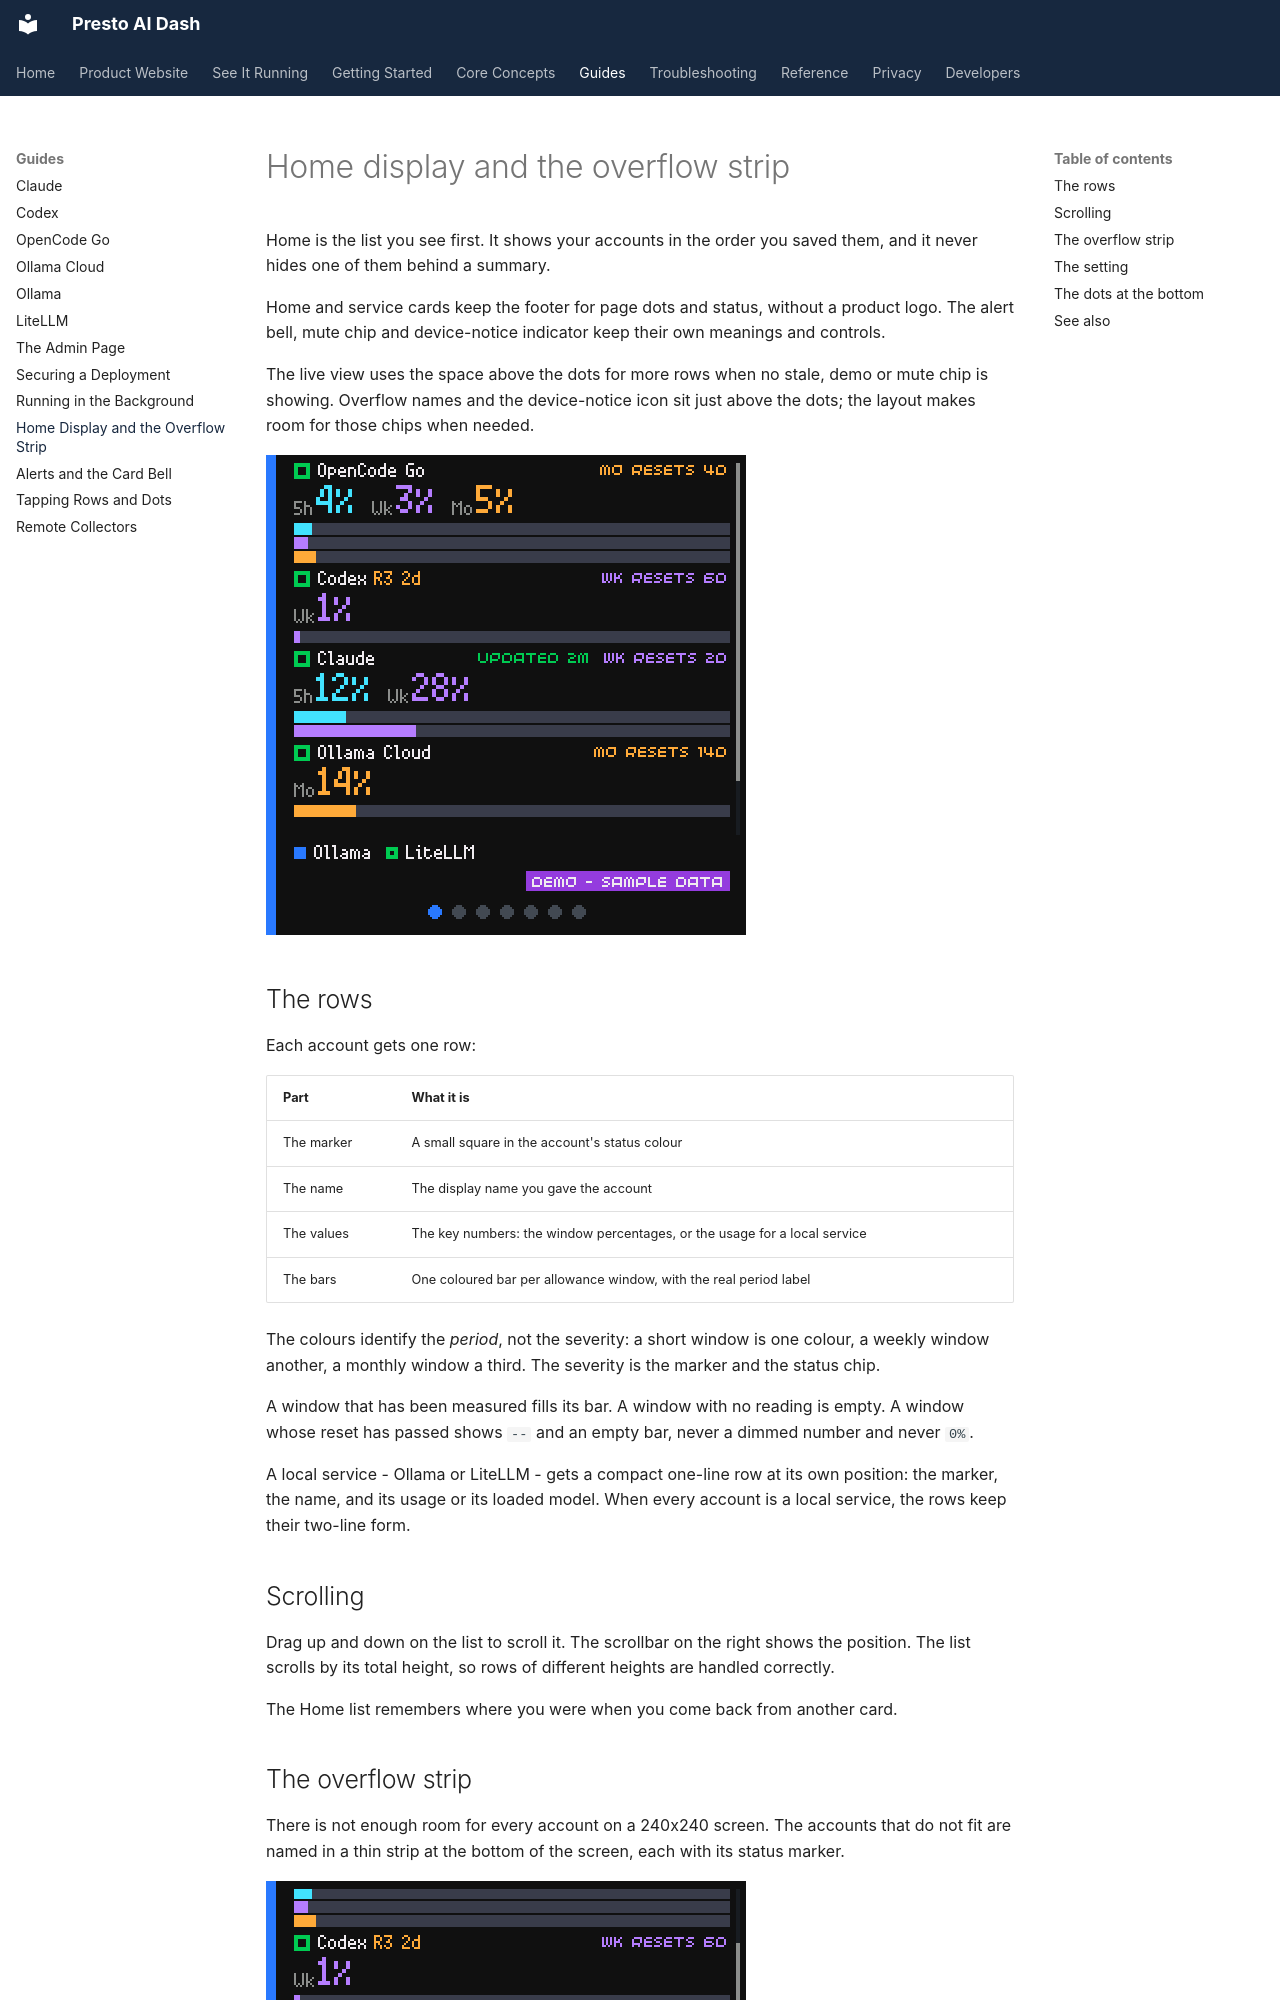

repository: jake1164/presto-ai-dash · page: guides/home-display/index.html · generator: mkdocs

# Home display and the overflow strip

Home is the list you see first. It shows your accounts in the order you saved
them, and it never hides one of them behind a summary.

Home and service cards keep the footer for page dots and status, without a
product logo. The alert bell, mute chip and device-notice indicator keep their
own meanings and controls.

The live view uses the space above the dots for more rows when no stale,
demo or mute chip is showing. Overflow names and the device-notice icon sit
just above the dots; the layout makes room for those chips when needed.

![The Home list](../images/home.png)

## The rows

Each account gets one row:

| Part | What it is |
| --- | --- |
| The marker | A small square in the account's status colour |
| The name | The display name you gave the account |
| The values | The key numbers: the window percentages, or the usage for a local service |
| The bars | One coloured bar per allowance window, with the real period label |

The colours identify the *period*, not the severity: a short window is one
colour, a weekly window another, a monthly window a third. The severity is
the marker and the status chip.

A window that has been measured fills its bar. A window with no reading is
empty. A window whose reset has passed shows `--` and an empty bar, never a
dimmed number and never `0%`.

A local service - Ollama or LiteLLM - gets a compact one-line row at its own
position: the marker, the name, and its usage or its loaded model. When every
account is a local service, the rows keep their two-line form.

## Scrolling

Drag up and down on the list to scroll it. The scrollbar on the right shows
the position. The list scrolls by its total height, so rows of different
heights are handled correctly.

The Home list remembers where you were when you come back from another card.
